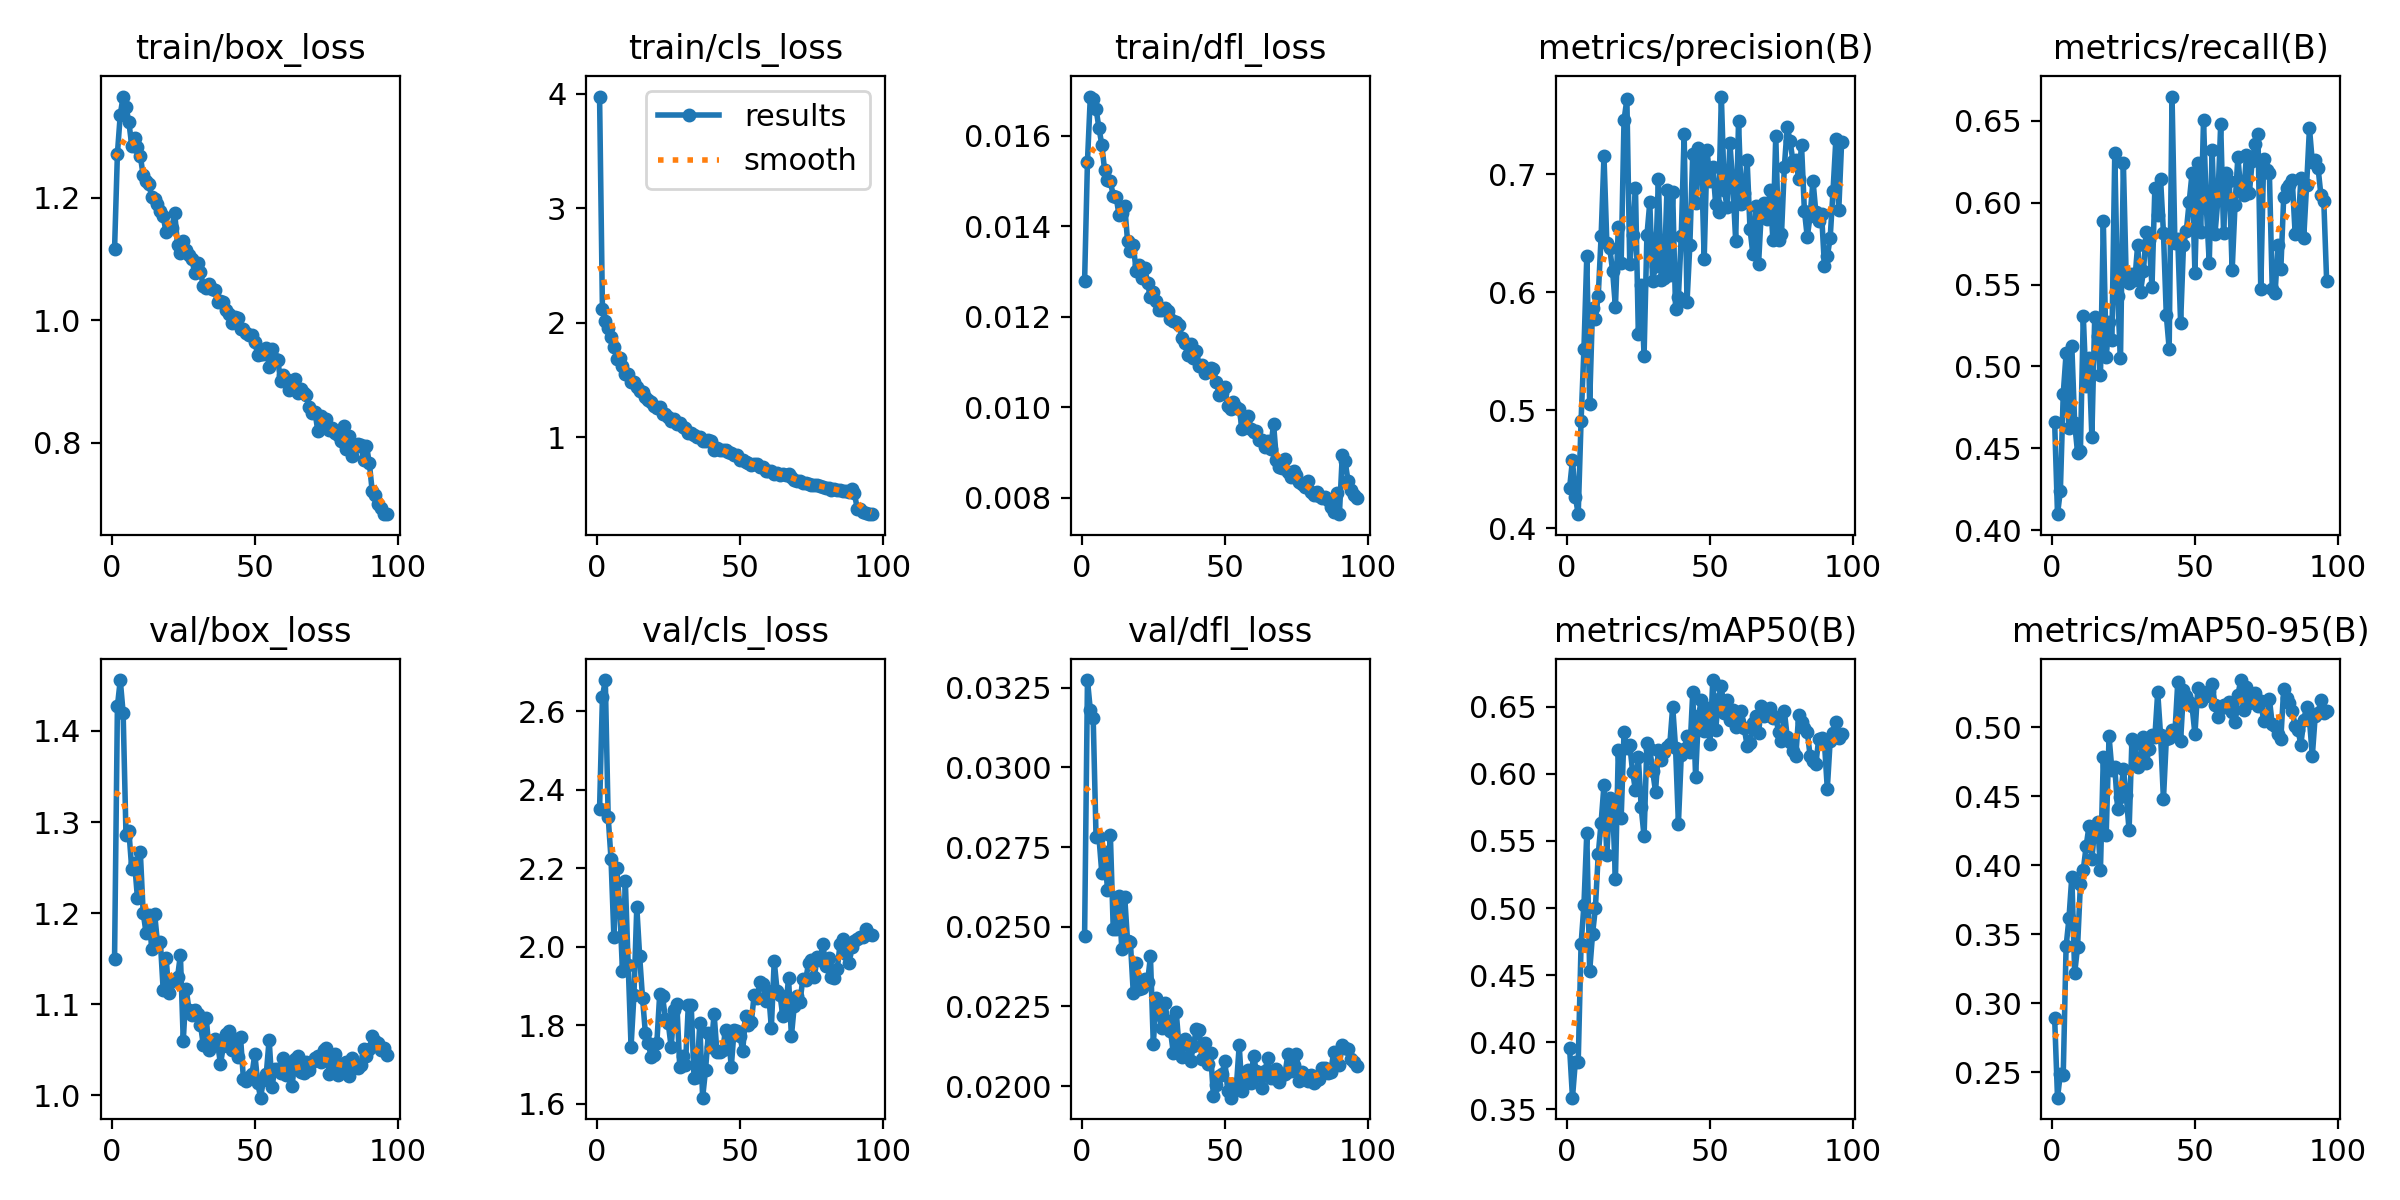

Values plotted in this chart, from the file beside it:
epoch, time, train/box_loss, train/cls_loss, train/dfl_loss, metrics/precision(B), metrics/recall(B), metrics/mAP50(B), metrics/mAP50-95(B), val/box_loss, val/cls_loss, val/dfl_loss, lr/pg0, lr/pg1, lr/pg2
1, 75.3, 1.116, 3.975, 0.01279, 0.4344, 0.466, 0.3956, 0.2893, 1.15, 2.351, 0.0247, 0.000332, 0.000332, 0.000332
2, 145.6, 1.272, 2.118, 0.01543, 0.458, 0.4098, 0.3588, 0.2317, 1.427, 2.636, 0.03274, 0.0006588, 0.0006588, 0.0006588
3, 214.4, 1.336, 2.016, 0.01687, 0.427, 0.4241, 0.3856, 0.249, 1.456, 2.679, 0.0318, 0.0009789, 0.0009789, 0.0009789
4, 284.2, 1.365, 1.955, 0.01682, 0.412, 0.4832, 0.3854, 0.2482, 1.42, 2.331, 0.03155, 0.0009703, 0.0009703, 0.0009703
5, 353.6, 1.347, 1.878, 0.0166, 0.4912, 0.508, 0.473, 0.3413, 1.286, 2.223, 0.02782, 0.0009604, 0.0009604, 0.0009604
6, 423.3, 1.324, 1.789, 0.01618, 0.552, 0.4623, 0.5022, 0.3615, 1.291, 2.026, 0.02783, 0.0009505, 0.0009505, 0.0009505
7, 493.5, 1.285, 1.686, 0.01581, 0.6308, 0.5125, 0.5561, 0.3919, 1.249, 2.2, 0.0267, 0.0009406, 0.0009406, 0.0009406
8, 561.7, 1.298, 1.692, 0.01524, 0.5054, 0.4653, 0.4528, 0.3217, 1.255, 2.106, 0.02735, 0.0009307, 0.0009307, 0.0009307
9, 2440, 1.283, 1.62, 0.01503, 0.5867, 0.4474, 0.4804, 0.341, 1.216, 1.938, 0.02616, 0.0009208, 0.0009208, 0.0009208
10, 2506, 1.268, 1.553, 0.015, 0.5779, 0.4484, 0.5001, 0.3862, 1.267, 2.167, 0.02789, 0.0009109, 0.0009109, 0.0009109
11, 2572, 1.237, 1.551, 0.01468, 0.5971, 0.5311, 0.54, 0.3967, 1.201, 1.953, 0.02494, 0.000901, 0.000901, 0.000901
12, 2638, 1.227, 1.484, 0.01466, 0.6474, 0.4878, 0.5637, 0.4137, 1.179, 1.745, 0.02493, 0.0008911, 0.0008911, 0.0008911
13, 2704, 1.222, 1.487, 0.01426, 0.7155, 0.5049, 0.5917, 0.4285, 1.198, 1.876, 0.02596, 0.0008812, 0.0008812, 0.0008812
14, 2777, 1.201, 1.44, 0.01429, 0.6419, 0.457, 0.5392, 0.4043, 1.16, 2.101, 0.02429, 0.0008713, 0.0008713, 0.0008713
15, 2848, 1.197, 1.405, 0.01446, 0.6377, 0.5305, 0.5823, 0.4277, 1.199, 1.976, 0.02595, 0.0008614, 0.0008614, 0.0008614
16, 2918, 1.19, 1.392, 0.01368, 0.6185, 0.5186, 0.5779, 0.4311, 1.167, 1.87, 0.02456, 0.0008515, 0.0008515, 0.0008515
17, 2989, 1.178, 1.351, 0.01346, 0.5874, 0.4946, 0.5217, 0.397, 1.169, 1.78, 0.02452, 0.0008416, 0.0008416, 0.0008416
18, 3059, 1.17, 1.325, 0.0136, 0.6555, 0.5886, 0.6175, 0.4785, 1.115, 1.754, 0.02293, 0.0008317, 0.0008317, 0.0008317
19, 3130, 1.144, 1.309, 0.01301, 0.6248, 0.5056, 0.5667, 0.4217, 1.151, 1.72, 0.02385, 0.0008218, 0.0008218, 0.0008218
20, 3201, 1.15, 1.272, 0.01315, 0.7461, 0.5271, 0.6308, 0.4934, 1.113, 1.725, 0.02304, 0.0008119, 0.0008119, 0.0008119
21, 3273, 1.15, 1.258, 0.01286, 0.7637, 0.5162, 0.6192, 0.4691, 1.125, 1.754, 0.02308, 0.000802, 0.000802, 0.000802
22, 3346, 1.176, 1.267, 0.01309, 0.624, 0.6303, 0.6217, 0.4714, 1.125, 1.879, 0.02335, 0.0007921, 0.0007921, 0.0007921
23, 3417, 1.124, 1.202, 0.01275, 0.6483, 0.5428, 0.6015, 0.4408, 1.13, 1.873, 0.02327, 0.0007822, 0.0007822, 0.0007822
24, 3486, 1.11, 1.208, 0.01243, 0.6882, 0.5049, 0.5877, 0.4495, 1.154, 1.817, 0.02407, 0.0007723, 0.0007723, 0.0007723
25, 3557, 1.129, 1.177, 0.01256, 0.5651, 0.6244, 0.6123, 0.4698, 1.06, 1.805, 0.02132, 0.0007624, 0.0007624, 0.0007624
26, 3628, 1.114, 1.14, 0.01236, 0.6062, 0.5537, 0.575, 0.4511, 1.117, 1.744, 0.02276, 0.0007525, 0.0007525, 0.0007525
27, 3699, 1.106, 1.157, 0.01215, 0.5461, 0.5507, 0.5534, 0.4253, 1.094, 1.84, 0.02226, 0.0007426, 0.0007426, 0.0007426
28, 3771, 1.1, 1.113, 0.01215, 0.6484, 0.5563, 0.6227, 0.4913, 1.088, 1.853, 0.02181, 0.0007327, 0.0007327, 0.0007327
29, 3842, 1.077, 1.122, 0.0122, 0.6762, 0.5526, 0.6186, 0.4877, 1.093, 1.694, 0.02262, 0.0007228, 0.0007228, 0.0007228
30, 3913, 1.094, 1.093, 0.01213, 0.6099, 0.5743, 0.6022, 0.4714, 1.089, 1.722, 0.02206, 0.0007129, 0.0007129, 0.0007129
31, 3985, 1.079, 1.085, 0.01195, 0.622, 0.5457, 0.5867, 0.4775, 1.078, 1.699, 0.02172, 0.000703, 0.000703, 0.000703
32, 4056, 1.056, 1.036, 0.0119, 0.6964, 0.5582, 0.6175, 0.4932, 1.056, 1.851, 0.02105, 0.0006931, 0.0006931, 0.0006931
33, 4127, 1.053, 1.039, 0.01188, 0.6102, 0.5821, 0.6104, 0.4743, 1.085, 1.852, 0.02233, 0.0006832, 0.0006832, 0.0006832
34, 4199, 1.059, 1.022, 0.01181, 0.6123, 0.577, 0.6162, 0.4843, 1.05, 1.665, 0.02123, 0.0006733, 0.0006733, 0.0006733
35, 4271, 1.05, 1.005, 0.01154, 0.6871, 0.5487, 0.6198, 0.4943, 1.056, 1.669, 0.02093, 0.0006634, 0.0006634, 0.0006634
36, 4343, 1.049, 1.002, 0.01142, 0.6149, 0.609, 0.6222, 0.493, 1.062, 1.805, 0.02147, 0.0006535, 0.0006535, 0.0006535
37, 4416, 1.029, 0.9641, 0.01116, 0.6851, 0.5926, 0.6501, 0.5254, 1.057, 1.615, 0.02128, 0.0006436, 0.0006436, 0.0006436
38, 4489, 1.032, 0.9686, 0.0114, 0.586, 0.6145, 0.6195, 0.4942, 1.035, 1.685, 0.02078, 0.0006337, 0.0006337, 0.0006337
39, 4561, 1.03, 0.9756, 0.0111, 0.5965, 0.5818, 0.563, 0.4477, 1.054, 1.781, 0.02126, 0.0006238, 0.0006238, 0.0006238
40, 4634, 1.017, 0.9646, 0.01125, 0.6482, 0.5313, 0.614, 0.4912, 1.067, 1.745, 0.02178, 0.0006139, 0.0006139, 0.0006139
41, 4708, 1.009, 0.8869, 0.01091, 0.7342, 0.511, 0.6182, 0.4924, 1.071, 1.829, 0.02175, 0.000604, 0.000604, 0.000604
42, 4781, 0.9961, 0.9028, 0.01093, 0.5915, 0.6649, 0.6278, 0.4977, 1.05, 1.731, 0.02084, 0.0005941, 0.0005941, 0.0005941
43, 4856, 1.006, 0.8853, 0.01077, 0.6405, 0.5753, 0.6165, 0.4958, 1.062, 1.732, 0.02135, 0.0005842, 0.0005842, 0.0005842
44, 4930, 1.004, 0.8913, 0.01083, 0.7173, 0.5779, 0.6606, 0.5325, 1.043, 1.737, 0.0207, 0.0005743, 0.0005743, 0.0005743
45, 5004, 0.9857, 0.8891, 0.01087, 0.6761, 0.5265, 0.5979, 0.4902, 1.064, 1.788, 0.02105, 0.0005644, 0.0005644, 0.0005644
46, 5078, 0.9865, 0.8687, 0.01085, 0.7228, 0.5743, 0.6433, 0.5267, 1.019, 1.778, 0.01969, 0.0005545, 0.0005545, 0.0005545
47, 5150, 0.9785, 0.8651, 0.01057, 0.7143, 0.583, 0.6547, 0.5226, 1.016, 1.694, 0.02005, 0.0005446, 0.0005446, 0.0005446
48, 5222, 0.9761, 0.8463, 0.01027, 0.628, 0.6006, 0.6322, 0.5186, 1.02, 1.789, 0.02032, 0.0005347, 0.0005347, 0.0005347
49, 5295, 0.9759, 0.8424, 0.01031, 0.7208, 0.6182, 0.6493, 0.5151, 1.023, 1.784, 0.02039, 0.0005248, 0.0005248, 0.0005248
50, 5369, 0.9653, 0.8038, 0.01044, 0.6946, 0.5572, 0.6221, 0.495, 1.045, 1.772, 0.02078, 0.0005149, 0.0005149, 0.0005149
51, 5442, 0.9434, 0.7994, 0.01002, 0.7061, 0.624, 0.6698, 0.5286, 1.014, 1.735, 0.01985, 0.000505, 0.000505, 0.000505
52, 5516, 0.9453, 0.7835, 0.00997, 0.6753, 0.5819, 0.6328, 0.5188, 0.9976, 1.824, 0.01964, 0.0004951, 0.0004951, 0.0004951
53, 5590, 0.9442, 0.7801, 0.01011, 0.6682, 0.6506, 0.6559, 0.5244, 1.017, 1.801, 0.02007, 0.0004852, 0.0004852, 0.0004852
54, 5665, 0.9542, 0.7566, 0.01001, 0.766, 0.597, 0.6653, 0.5227, 1.024, 1.808, 0.01998, 0.0004753, 0.0004753, 0.0004753
55, 5739, 0.9244, 0.7699, 0.00996, 0.6868, 0.5632, 0.6454, 0.526, 1.061, 1.877, 0.02128, 0.0004654, 0.0004654, 0.0004654
56, 5813, 0.9532, 0.7634, 0.00953, 0.6722, 0.632, 0.6547, 0.5314, 1.01, 1.87, 0.01986, 0.0004555, 0.0004555, 0.0004555
57, 5887, 0.9372, 0.7384, 0.00967, 0.7262, 0.581, 0.6403, 0.5164, 1.029, 1.909, 0.0201, 0.0004456, 0.0004456, 0.0004456
58, 5962, 0.9355, 0.739, 0.00982, 0.6918, 0.6014, 0.6474, 0.5074, 1.029, 1.905, 0.02052, 0.0004357, 0.0004357, 0.0004357
59, 6036, 0.9017, 0.7017, 0.00953, 0.6437, 0.6481, 0.6346, 0.5138, 1.025, 1.862, 0.02011, 0.0004258, 0.0004258, 0.0004258
60, 6110, 0.9106, 0.7047, 0.00945, 0.745, 0.5813, 0.6385, 0.5163, 1.041, 1.886, 0.02095, 0.0004159, 0.0004159, 0.0004159
... 36 more rows
